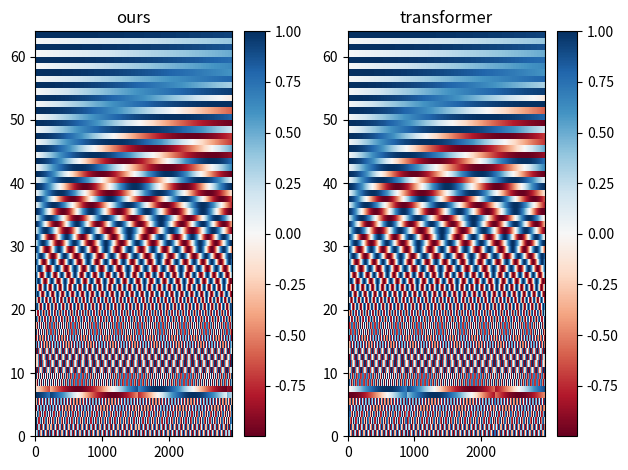

Recreate this plot in Python.
from matplotlib import pyplot as plt
import matplotlib.colors as mcolors
import numpy as np

if __name__ == '__main__':

    max_seq_len = 2950
    nb_basis = 64
    b = 10000

    plt.subplot(1, 2, 1)
    x = np.linspace(0, 1, max_seq_len)
    Z = np.zeros((max_seq_len, nb_basis))
    for i in range(0, nb_basis, 2):
        angles = max_seq_len * x * 1. / (b ** (i / nb_basis))
        # angles = x * 1. / (freq ** (i / nb_basis))
        Z[:, i] = np.sin(angles)
        Z[:, i+1] = np.cos(angles)
    # plt.pcolormesh(Z.T[::-1], cmap='RdBu')
    plt.pcolormesh(Z.T, cmap='RdBu')
    plt.colorbar()
    plt.title('ours')

    plt.subplot(1, 2, 2)
    x = np.arange(max_seq_len)
    Z2 = np.zeros((max_seq_len, nb_basis))
    for i in range(0, nb_basis, 2):
        angles = x * 1. / (b ** (i / nb_basis))
        Z2[:, i] = np.sin(angles)
        Z2[:, i + 1] = np.cos(angles)
    plt.pcolormesh(Z2.T, cmap='RdBu')
    plt.colorbar()
    plt.title('transformer')

    # all_colors = list(mcolors.TABLEAU_COLORS)  # list of colors
    # for i in range(0, 4):
    #     c = all_colors[(i - 1) % len(all_colors)]
    #     angles = x * 1. / (freq ** (2 * i / nb_basis))
    #     plt.plot(x, np.sin(angles),
    #              '-',
    #              label='sin-{},{},{}'.format(freq, i, nb_basis),
    #              color=c)
    #     plt.plot(x, np.cos(angles),
    #              ':',
    #              label='cos-{},{},{}'.format(freq, i, nb_basis),
    #              color=c)
    # plt.legend(bbox_to_anchor=(1.01, 1), loc='upper left', borderaxespad=0.)

    plt.tight_layout()
    plt.show()
